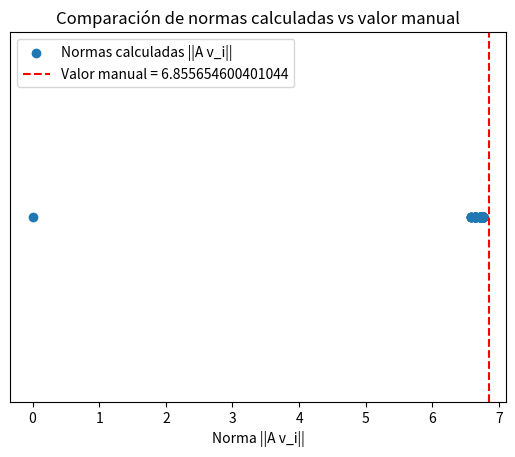

The matplotlib source for this figure:
import numpy as np
import matplotlib.pyplot as plt
#ejer 18)

def estimacion_norma_2(A):
    V = np.random.rand(3,100)
    
    
    for i in range(V.shape[1]):
        x = V[0,i]
        y= V[1,i]
        z= V[2,i]

        norma = np.sqrt(x**2 + y**2+z**2)

        V[0,i] = V[0,i] / norma
        V[1,i] = V[1,i] / norma
        V[2,i] = V[2,i] / norma

    AX= A@V

    normas_AX = []

    sk=[0]

    for i in range(AX.shape[1]):
        norma_Avi = np.linalg.norm(AX[:, i])  # ||A vi||

        normas_AX.append(norma_Avi)

    


        sk.append(max(sk[i],norma_Avi))
    
    return sk



        


    



A=np.array([[1,1,1],[5,1,3],[2,1,2]])
#A@V pertenece a n x 100

a=estimacion_norma_2(A)


valor_manual = np.linalg .norm(A) 

# Graficar las normas calculadas sin el índice
plt.scatter(a, np.zeros_like(a), label='Normas calculadas ||A v_i||', marker='o')

# Añadir una línea vertical para el valor calculado a mano
plt.axvline(x=valor_manual, color='r', linestyle='--', label=f'Valor manual = {valor_manual}')


plt.xlabel('Norma ||A v_i||')
plt.title('Comparación de normas calculadas vs valor manual')
plt.legend()
plt.yticks([])  # Eliminar el eje y, porque no es relevante en 1D
plt.show()